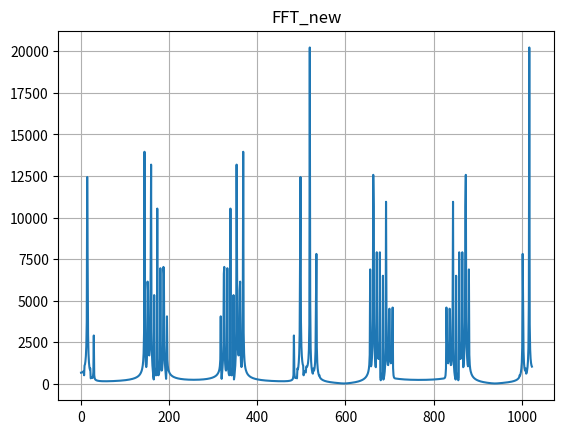

Write the Python code that produced this figure.
import math
import matplotlib.pyplot as plt
import random

n = 12
w = 2400
N = 1024

def generate_sygnal():
    harmonics=[]
    for i in range(n):
        A = random.randint(0, 50)
        phi = random.randint(0,4)
        one_harm = []
        for j in range(N):
            x = A * math.sin(((w * (n - i)) / n) * j + phi)
            one_harm.append(x)
        harmonics.append(one_harm)

    harm_sum = []
    for i in range(N):
        sumH = 0
        for j in range(n):
            sumH += harmonics[j][i]
        harm_sum.append(sumH)
    return harm_sum

signal=generate_sygnal()

def fft(signal2):
    NN=int(N/2)-1
    FFT=[]
    for i in range(N):
        real_part1 = 0
        im_part1 = 0
        real_part2 = 0
        im_part2 = 0
        for j in range(NN):
            real_part1 += signal[2*j] * math.cos(4 * math.pi * i * j / N)
            im_part1 += signal[2*j] * math.sin(4 * math.pi * i * j / N)
            real_part2 += signal2[2 * j + 1] * math.cos(4 * math.pi * i * j / N)
            im_part2 += signal[2 * j + 1] * math.sin(4 * math.pi * i * j / N)

        re_p=math.cos(2 * math.pi * i / N)
        im_p=math.sin(2 * math.pi * i / N)
        wP=math.sqrt(math.pow(re_p, 2) + math.pow(im_p, 2))
        if i<NN:
            f_p_real = real_part1 + real_part2 * wP
            f_p_im = im_part1 + im_part2 * wP
            f_p = math.sqrt(math.pow(f_p_real, 2) + math.pow(f_p_im, 2))
        else:
            f_p_real = real_part1 - real_part2 * wP
            f_p_im = im_part1 - im_part2 * wP
            f_p = math.sqrt(math.pow(f_p_real, 2) + math.pow(f_p_im, 2))
        FFT.append(f_p)
    return FFT

fft_new=fft(signal)
plt.plot(list(range(0,N)), fft_new)
plt.title('FFT_new')
plt.grid(True)
plt.show()